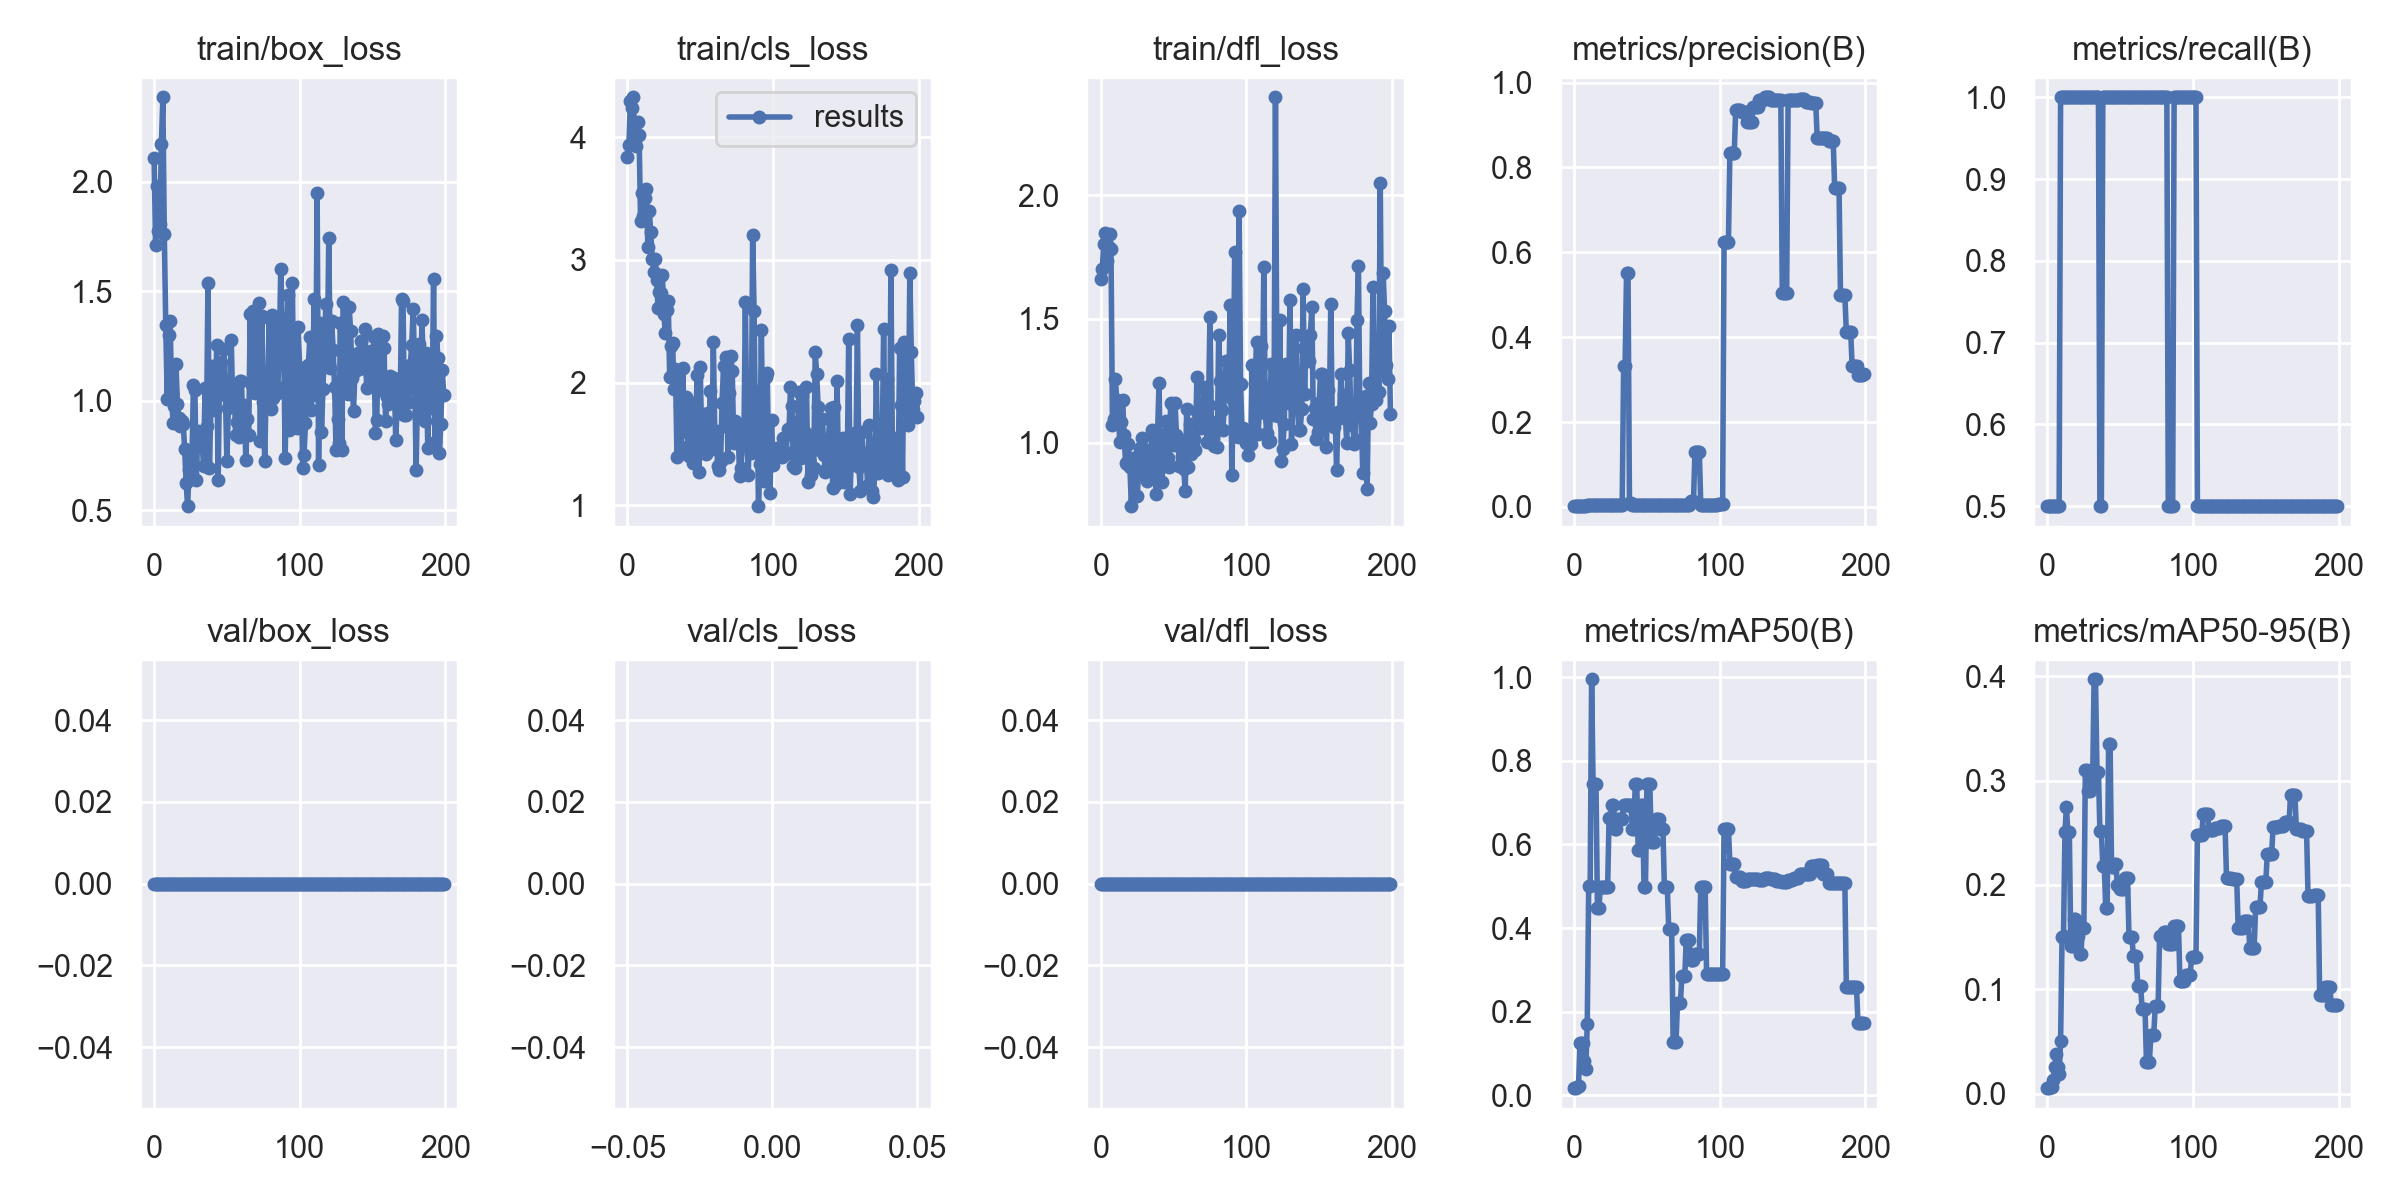

Data behind this chart, as committed beside it:
epoch, train/box_loss, train/cls_loss, train/dfl_loss, metrics/precision(B), metrics/recall(B), metrics/mAP50(B), metrics/mAP50-95(B), val/box_loss, val/cls_loss, val/dfl_loss, lr/pg0, lr/pg1, lr/pg2
0, 2.108, 3.84, 1.661, 0.00167, 0.5, 0.01692, 0.00522, 0, inf, 0, 0.1, 0, 0
1, 1.709, 3.938, 1.701, 0.00167, 0.5, 0.0181, 0.00557, 0, inf, 0, 0.0991, 9.9505e-05, 9.9505e-05
2, 1.979, 4.295, 1.803, 0.00167, 0.5, 0.01946, 0.00598, 0, inf, 0, 0.0982, 0.000198, 0.000198
3, 1.776, 4.239, 1.845, 0.00167, 0.5, 0.02105, 0.00645, 0, inf, 0, 0.0973, 0.0002955, 0.0002955
4, 1.807, 4.324, 1.735, 0.00167, 0.5, 0.1242, 0.01325, 0, inf, 0, 0.09639, 0.0003921, 0.0003921
5, 2.171, 3.982, 1.793, 0.00167, 0.5, 0.1242, 0.02526, 0, inf, 0, 0.09549, 0.0004876, 0.0004876
6, 2.385, 3.926, 1.841, 0.00167, 0.5, 0.1242, 0.03754, 0, inf, 0, 0.09458, 0.0005822, 0.0005822
7, 1.759, 4.12, 1.782, 0.00167, 0.5, 0.08292, 0.02517, 0, inf, 0, 0.09368, 0.0006757, 0.0006757
8, 1.344, 4.017, 1.071, 0.00167, 0.5, 0.0623, 0.01898, 0, inf, 0, 0.09277, 0.0007683, 0.0007683
9, 1.007, 3.315, 1.096, 0.00333, 1, 0.1694, 0.05048, 0, inf, 0, 0.09186, 0.0008599, 0.0008599
10, 1.301, 3.546, 1.256, 0.00333, 1, 0.4996, 0.1502, 0, inf, 0, 0.09095, 0.0009505, 0.0009505
11, 1.364, 3.359, 1.173, 0.00333, 1, 0.4999, 0.1508, 0, inf, 0, 0.09004, 0.00104, 0.00104
12, 1.036, 3.508, 1.133, 0.00333, 1, 0.995, 0.2509, 0, inf, 0, 0.08913, 0.001129, 0.001129
13, 0.8965, 3.578, 1.004, 0.00333, 1, 0.745, 0.2747, 0, inf, 0, 0.08822, 0.001216, 0.001216
14, 0.9761, 3.106, 1.085, 0.00333, 1, 0.745, 0.2504, 0, inf, 0, 0.0873, 0.001303, 0.001303
15, 1.166, 3.398, 1.173, 0.00333, 1, 0.745, 0.2502, 0, inf, 0, 0.08639, 0.001389, 0.001389
16, 0.9871, 3.227, 1.032, 0.00333, 1, 0.4475, 0.1418, 0, inf, 0, 0.08547, 0.001473, 0.001473
17, 0.9192, 3.008, 0.9207, 0.00333, 1, 0.4475, 0.1418, 0, inf, 0, 0.08456, 0.001557, 0.001557
18, 0.886, 2.903, 0.9158, 0.00333, 1, 0.4975, 0.1671, 0, inf, 0, 0.08364, 0.00164, 0.00164
19, 0.9079, 3.007, 0.9937, 0.00333, 1, 0.4975, 0.1671, 0, inf, 0, 0.08272, 0.001721, 0.001721
20, 0.8945, 2.837, 0.9016, 0.00333, 1, 0.4975, 0.1514, 0, inf, 0, 0.0818, 0.001802, 0.001802
21, 0.778, 2.607, 0.7448, 0.00333, 1, 0.4975, 0.1514, 0, inf, 0, 0.08088, 0.001882, 0.001882
22, 0.6241, 2.737, 0.907, 0.00333, 1, 0.4975, 0.1342, 0, inf, 0, 0.07996, 0.00196, 0.00196
23, 0.519, 2.726, 0.9311, 0.00333, 1, 0.4975, 0.1342, 0, inf, 0, 0.07904, 0.002038, 0.002038
24, 0.6821, 2.879, 0.9431, 0.00333, 1, 0.6633, 0.159, 0, inf, 0, 0.07812, 0.002115, 0.002115
25, 0.7505, 2.557, 0.7865, 0.00333, 1, 0.6633, 0.159, 0, inf, 0, 0.07719, 0.002191, 0.002191
26, 0.7286, 2.405, 0.8788, 0.00333, 1, 0.695, 0.3104, 0, inf, 0, 0.07626, 0.002265, 0.002265
27, 1.07, 2.593, 0.9807, 0.00333, 1, 0.695, 0.3104, 0, inf, 0, 0.07534, 0.002339, 0.002339
28, 1.05, 2.664, 1.018, 0.00333, 1, 0.6379, 0.2904, 0, inf, 0, 0.07441, 0.002412, 0.002412
29, 0.6377, 2.049, 0.8994, 0.00333, 1, 0.6379, 0.2904, 0, inf, 0, 0.07348, 0.002484, 0.002484
30, 0.8601, 2.3, 0.9758, 0.00333, 1, 0.6617, 0.2976, 0, inf, 0, 0.07255, 0.002554, 0.002554
31, 0.8059, 2.322, 0.9064, 0.00333, 1, 0.6617, 0.2976, 0, inf, 0, 0.07162, 0.002624, 0.002624
32, 0.8444, 1.949, 0.8456, 0.00333, 1, 0.6617, 0.3971, 0, inf, 0, 0.07069, 0.002693, 0.002693
33, 0.8012, 2.114, 0.9256, 0.00333, 1, 0.6617, 0.3971, 0, inf, 0, 0.06976, 0.002761, 0.002761
34, 0.7027, 1.399, 0.8923, 0.3332, 1, 0.695, 0.308, 0, inf, 0, 0.06883, 0.002828, 0.002828
35, 1.056, 2.082, 1.054, 0.3332, 1, 0.695, 0.308, 0, inf, 0, 0.06789, 0.002894, 0.002894
36, 0.8844, 1.814, 0.9746, 0.5519, 0.5, 0.695, 0.2518, 0, inf, 0, 0.06696, 0.002959, 0.002959
37, 1.538, 1.476, 1.026, 0.5519, 0.5, 0.695, 0.2518, 0, inf, 0, 0.06602, 0.003022, 0.003022
38, 0.6949, 2.123, 0.7954, 0.00855, 1, 0.695, 0.2184, 0, inf, 0, 0.06509, 0.003085, 0.003085
39, 0.9657, 1.618, 1.039, 0.00855, 1, 0.695, 0.2184, 0, inf, 0, 0.06415, 0.003147, 0.003147
40, 1.159, 1.887, 1.24, 0.00333, 1, 0.6379, 0.1783, 0, inf, 0, 0.06321, 0.003208, 0.003208
41, 0.9625, 1.598, 0.8983, 0.00333, 1, 0.6379, 0.1783, 0, inf, 0, 0.06227, 0.003268, 0.003268
42, 0.9557, 1.401, 0.8434, 0.00333, 1, 0.745, 0.3354, 0, inf, 0, 0.06133, 0.003327, 0.003327
43, 1.255, 1.633, 0.9375, 0.00333, 1, 0.745, 0.3354, 0, inf, 0, 0.06039, 0.003385, 0.003385
44, 0.6372, 1.832, 0.9399, 0.00333, 1, 0.5859, 0.2175, 0, inf, 0, 0.05944, 0.003442, 0.003442
45, 1.155, 1.35, 1.09, 0.00333, 1, 0.5859, 0.2175, 0, inf, 0, 0.0585, 0.003498, 0.003498
46, 1.179, 1.618, 0.9406, 0.00333, 1, 0.695, 0.22, 0, inf, 0, 0.05755, 0.003553, 0.003553
47, 1.041, 1.754, 0.9031, 0.00333, 1, 0.695, 0.22, 0, inf, 0, 0.05661, 0.003606, 0.003606
48, 1.238, 2.064, 1.161, 0.00333, 1, 0.4991, 0.2002, 0, inf, 0, 0.05566, 0.003659, 0.003659
49, 1.028, 1.274, 1.156, 0.00333, 1, 0.4991, 0.2002, 0, inf, 0, 0.05471, 0.003711, 0.003711
50, 0.7238, 2.131, 0.9898, 0.00333, 1, 0.745, 0.1965, 0, inf, 0, 0.05376, 0.003762, 0.003762
51, 0.967, 1.52, 1.16, 0.00333, 1, 0.745, 0.1965, 0, inf, 0, 0.05281, 0.003812, 0.003812
52, 1.003, 1.749, 1.033, 0.00333, 1, 0.745, 0.1965, 0, inf, 0, 0.05186, 0.003861, 0.003861
53, 1.277, 1.471, 1.012, 0.00333, 1, 0.6061, 0.2066, 0, inf, 0, 0.05091, 0.003909, 0.003909
54, 0.9797, 1.417, 0.9077, 0.00333, 1, 0.6061, 0.2066, 0, inf, 0, 0.04996, 0.003957, 0.003957
55, 1.067, 1.749, 1.013, 0.00333, 1, 0.6061, 0.2066, 0, inf, 0, 0.049, 0.004003, 0.004003
56, 0.8417, 1.668, 0.947, 0.00333, 1, 0.6617, 0.15, 0, inf, 0, 0.04805, 0.004048, 0.004048
57, 0.905, 1.932, 0.8942, 0.00333, 1, 0.6617, 0.15, 0, inf, 0, 0.04709, 0.004092, 0.004092
58, 0.8324, 1.456, 0.8055, 0.00333, 1, 0.6617, 0.15, 0, inf, 0, 0.04614, 0.004135, 0.004135
59, 1.09, 2.327, 1.138, 0.00333, 1, 0.6379, 0.1323, 0, inf, 0, 0.04518, 0.004177, 0.004177
... 140 more rows
